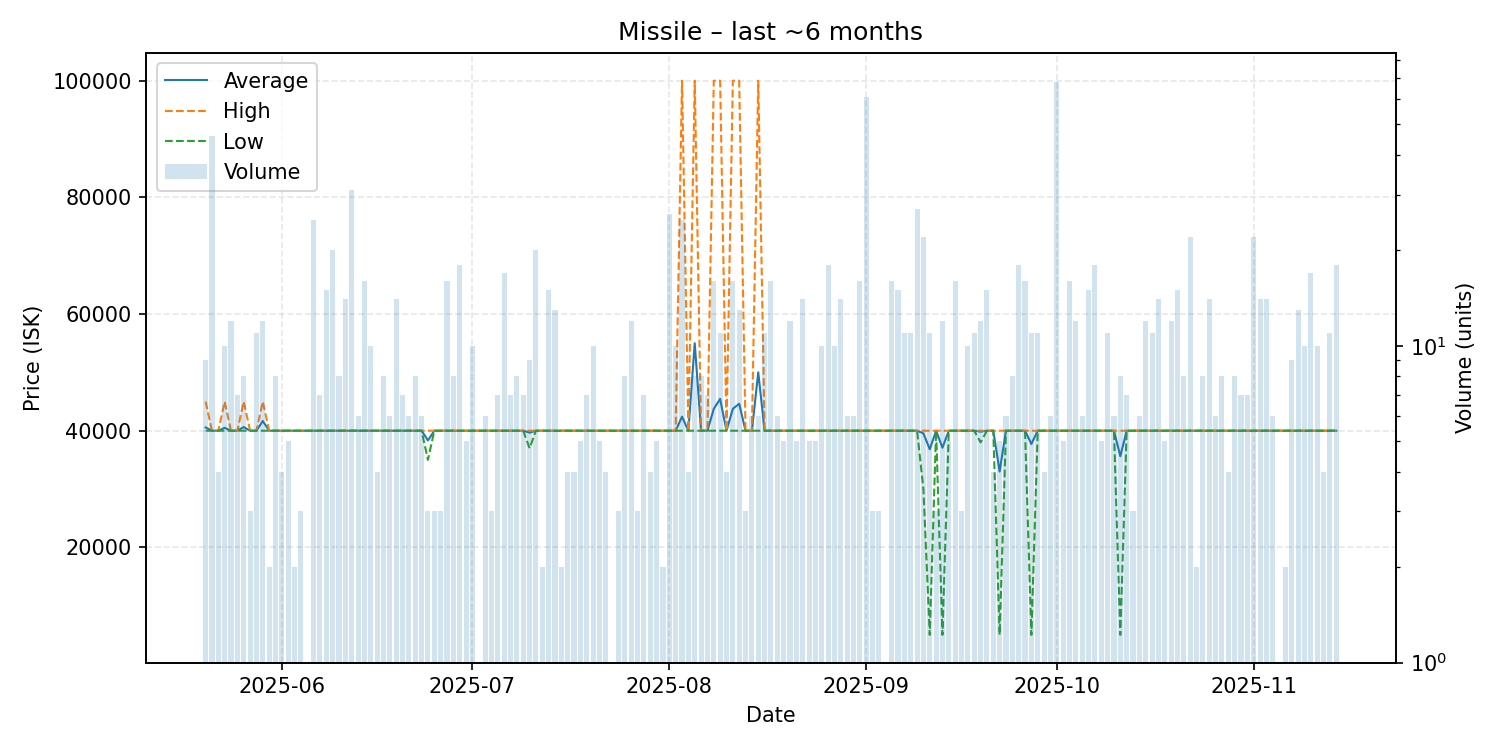

The table this chart was drawn from, first rows:
date, average, highest, lowest, order_count, volume
2025-05-20, 40554, 44990, 40000, 9, 9
2025-05-21, 40000, 40000, 40000, 46, 46
2025-05-22, 40000, 40000, 40000, 4, 4
2025-05-23, 40499, 44990, 40000, 10, 10
2025-05-24, 40000, 40000, 40000, 12, 12
2025-05-25, 40000, 40000, 40000, 7, 7
2025-05-26, 40624, 44990, 40000, 8, 8
2025-05-27, 40000, 40000, 40000, 3, 3
2025-05-28, 40000, 40000, 40000, 11, 11
2025-05-29, 41663, 44990, 40000, 12, 12
2025-05-30, 40000, 40000, 40000, 2, 2
2025-05-31, 40000, 40000, 40000, 8, 8
2025-06-01, 40000, 40000, 40000, 4, 4
2025-06-02, 40000, 40000, 40000, 5, 5
2025-06-03, 40000, 40000, 40000, 2, 2
2025-06-04, 40000, 40000, 40000, 3, 3
2025-06-05, 40000, 40000, 40000, 1, 1
2025-06-06, 40000, 40000, 40000, 25, 25
2025-06-07, 40000, 40000, 40000, 7, 7
2025-06-08, 40000, 40000, 40000, 15, 15
2025-06-09, 40000, 40000, 40000, 20, 20
2025-06-10, 40000, 40000, 40000, 8, 8
2025-06-11, 40000, 40000, 40000, 14, 14
2025-06-12, 40000, 40000, 40000, 7, 31
2025-06-13, 40000, 40000, 40000, 6, 6
2025-06-14, 40000, 40000, 40000, 16, 16
2025-06-15, 40000, 40000, 40000, 10, 10
2025-06-16, 40000, 40000, 40000, 4, 4
2025-06-17, 40000, 40000, 40000, 8, 8
2025-06-18, 40000, 40000, 40000, 6, 6
2025-06-19, 40000, 40000, 40000, 7, 14
2025-06-20, 40000, 40000, 40000, 7, 7
2025-06-21, 40000, 40000, 40000, 6, 6
2025-06-22, 40000, 40000, 40000, 8, 8
2025-06-23, 40000, 40000, 40000, 6, 6
2025-06-24, 38333, 40000, 35000, 3, 3
2025-06-25, 40000, 40000, 40000, 3, 3
2025-06-26, 40000, 40000, 40000, 3, 3
2025-06-27, 40000, 40000, 40000, 16, 16
2025-06-28, 40001, 40010, 40000, 8, 8
2025-06-29, 40000, 40000, 40000, 18, 18
2025-06-30, 40000, 40000, 40000, 5, 5
2025-07-01, 40001, 40010, 40000, 10, 10
2025-07-02, 40000, 40000, 40000, 1, 1
2025-07-03, 40000, 40000, 40000, 6, 6
2025-07-04, 40000, 40000, 40000, 3, 3
2025-07-05, 40000, 40000, 40000, 4, 7
2025-07-06, 40000, 40000, 40000, 17, 17
2025-07-07, 40000, 40000, 40000, 7, 7
2025-07-08, 40000, 40000, 40000, 8, 8
2025-07-09, 40000, 40000, 40000, 7, 7
2025-07-10, 39667, 40000, 37000, 9, 9
2025-07-11, 40000, 40010, 40000, 20, 20
2025-07-12, 40000, 40000, 40000, 2, 2
2025-07-13, 40000, 40000, 40000, 15, 15
2025-07-14, 39997, 40000, 39960, 13, 13
2025-07-15, 40000, 40000, 40000, 2, 2
2025-07-16, 40000, 40000, 40000, 4, 4
2025-07-17, 40000, 40000, 40000, 4, 4
2025-07-18, 40004, 40010, 40000, 5, 5
... 119 more rows
